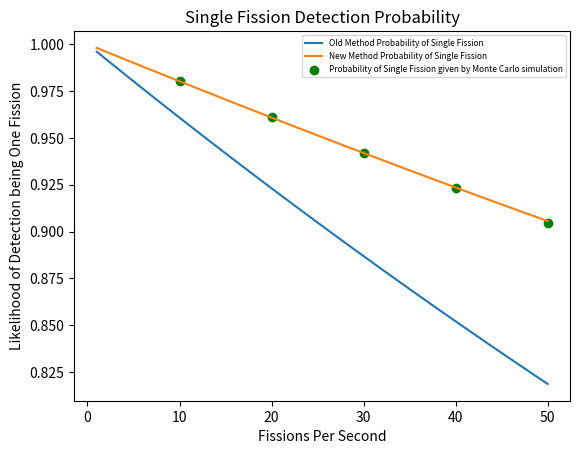
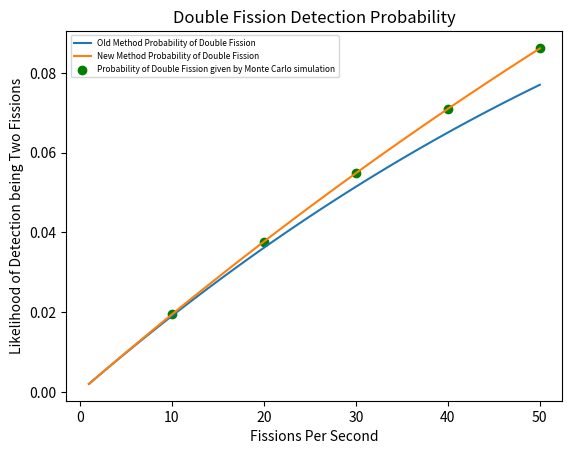
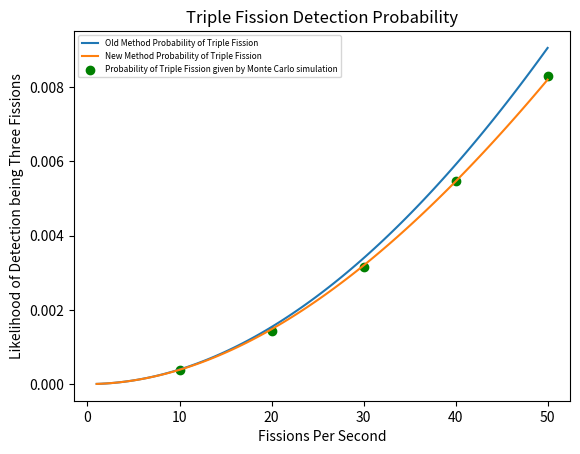

Python code for these plots, in order:
import numpy as np
import matplotlib.pyplot as plt
import random as random


# =============================================================================
# rate=1
# length=3600
# timeWindow=0.002
# =============================================================================
#Takes rate in neutrons per second, length in seconds, time window in seconds
def MultipleFactorComputer(rate,length,timeWindow):
    timestamps=[]
    bursts=[]
    j=0
    oldtime=0
    numN_event=0
    totalEventN=rate*length
    for i in range(int(totalEventN)):
        timestamps.append(random.uniform(0,length))
    
    timestamps=sorted(timestamps,key=float)
    
    
    while j<len(timestamps):
        currenttime=timestamps[j]
        if(currenttime-oldtime<timeWindow):
            #New event in burst
            numN_event=numN_event+1
            #oldtime=currenttime
        else:
            bursts.append(numN_event)
            numN_event=1
        oldtime=currenttime
        j=j+1
        
        
        
    #print(bursts,"bursts")    
    #print(len(timestamps),"How many events")
    #print(len(bursts))
    count_1=bursts.count(1)
    count_2=bursts.count(2)
    count_3=bursts.count(3)
    count_4=bursts.count(4)
    count_5=bursts.count(5)
   # print(count_1,"1")
   # print(count_2,"2")
   # print(count_3,"3")
  #  print(count_4,"4")
   # print(count_5,"5")
    prop_single=count_1/len(bursts)
    prop_double=count_2/(len(bursts))
    prop_triple=count_3/(len(bursts))
    return prop_single,prop_double,prop_triple
    
    
    




points=5
fissionRate=np.linspace(1,points*10,100)

timeWindow=0.002
colinFactorSingleOld = np.exp(-2*timeWindow*fissionRate)
colinFactorDoubleOld = 3*np.exp(-fissionRate*timeWindow)-2*np.exp(-2*fissionRate*timeWindow)-1
colinFactorTripleOld = (1-np.exp(-fissionRate*timeWindow))**2
        #New Ones below
#if __name__=='__main__':
i=1
single_array=[]
double_array=[]
triple_array=[]
xarray=[]
while i<=points:    
    prop_single,prop_double,prop_triple=MultipleFactorComputer(10*i,14402,0.002)
    single_array.append(prop_single)
    double_array.append(prop_double)
    triple_array.append(prop_triple)
    xarray.append(i*10)
    i=i+1
    
preNormColinFactorZero=np.exp(-fissionRate*timeWindow)
preNormColinFactorSingle = np.exp(-2*fissionRate*timeWindow)*(np.exp(fissionRate*timeWindow)-1)
preNormColinFactorDouble = np.exp(-3*fissionRate*timeWindow)*(np.exp(fissionRate*timeWindow)-1)**2
preNormColinFactorTriple = np.exp(-4*fissionRate*timeWindow)*(np.exp(fissionRate*timeWindow)-1)**3
colinFactorSum=preNormColinFactorSingle+preNormColinFactorDouble+preNormColinFactorTriple
colinFactorSingle=preNormColinFactorSingle/colinFactorSum
colinFactorDouble=preNormColinFactorDouble/colinFactorSum
colinFactorTriple=preNormColinFactorTriple/colinFactorSum


fig,ax=plt.subplots(dpi=500)
fig2,ax2=plt.subplots(dpi=500)
fig3,ax3=plt.subplots(dpi=500)
ax.plot(fissionRate,colinFactorSingleOld,label="Old Method Probability of Single Fission")
ax.plot(fissionRate,colinFactorSingle,label="New Method Probability of Single Fission")
ax.scatter(xarray,single_array,label="Probability of Single Fission given by Monte Carlo simulation",c='g')
ax.set_xlabel("Fissions Per Second")
ax.set_ylabel("Likelihood of Detection being One Fission")
ax.set_title("Single Fission Detection Probability")
ax.legend(prop={'size': 6})
ax2.plot(fissionRate,colinFactorDoubleOld,label="Old Method Probability of Double Fission")
ax2.plot(fissionRate,colinFactorDouble,label="New Method Probability of Double Fission")
ax2.scatter(xarray,double_array,label="Probability of Double Fission given by Monte Carlo simulation",c='g')
ax2.set_xlabel("Fissions Per Second")
ax2.set_ylabel("Likelihood of Detection being Two Fissions")
ax2.set_title("Double Fission Detection Probability")
ax2.legend(prop={'size': 6})
ax3.plot(fissionRate,colinFactorTripleOld,label="Old Method Probability of Triple Fission")
ax3.plot(fissionRate,colinFactorTriple,label="New Method Probability of Triple Fission")
ax3.scatter(xarray,triple_array,label="Probability of Triple Fission given by Monte Carlo simulation",c='g')
ax3.set_xlabel("Fissions Per Second")
ax3.set_ylabel("Likelihood of Detection being Three Fissions")
ax3.set_title("Triple Fission Detection Probability")
ax3.legend(prop={'size': 6})


plt.show()




print(prop_single,"Proportion of counts that are single")
print(prop_double,"prop double")
print(prop_triple,"prop triple")

print(prop_single+prop_double+prop_triple,"sum")
print(1-(prop_single+prop_double+prop_triple),"Probability of 4 and above counts")
